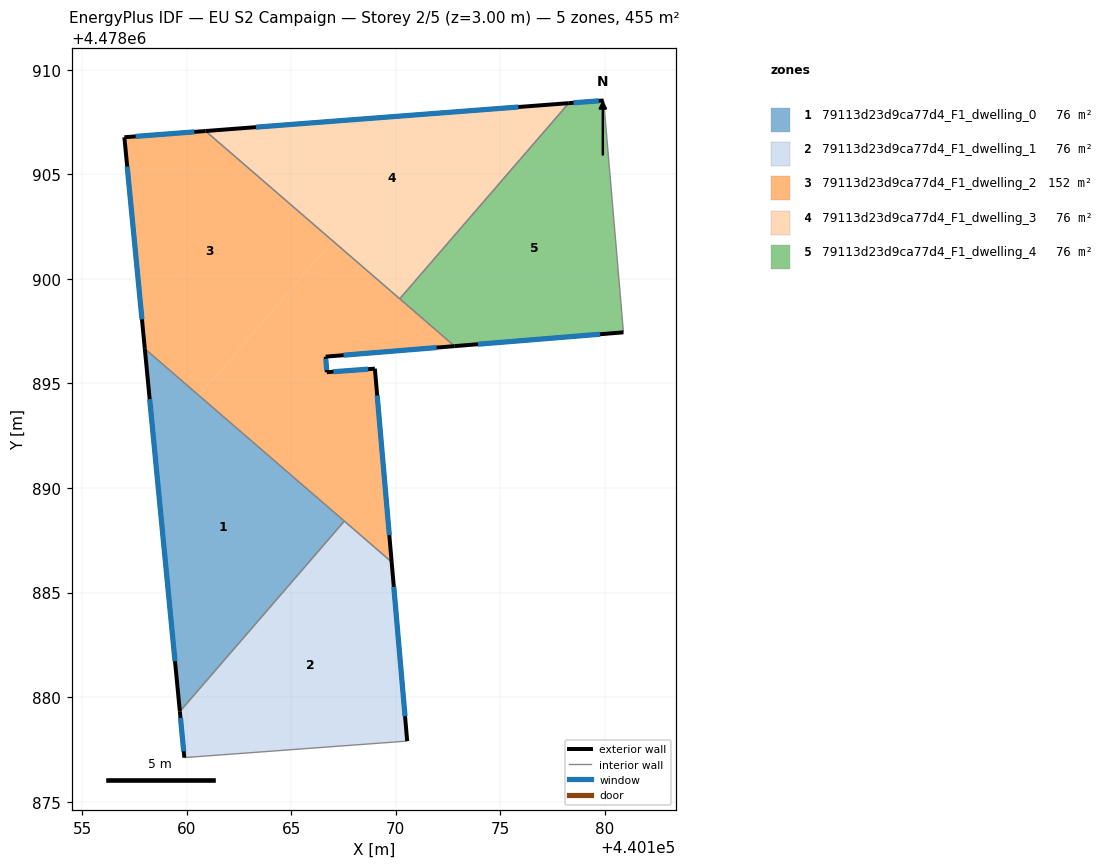
=== STOREY PLAN SPEC (per zone: floor XY polygon, exterior-wall plan segments, windows/doors) ===
zone 1: 79113d23d9ca77d4_F1_dwelling_0  (75.8 m²)
  floor: (440159.67, 4478879.31) (440167.54, 4478888.41) (440158.00, 4478896.66)
  exterior wall: (440159.67, 4478879.31) – (440158.00, 4478896.66)  [17.4 m]
    window: (440159.44, 4478881.72) – (440158.23, 4478894.25)  [27.3 m²]
  interior walls: 2
zone 2: 79113d23d9ca77d4_F1_dwelling_1  (75.8 m²)
  floor: (440170.54, 4478877.90) (440169.80, 4478886.46) (440167.54, 4478888.41) (440159.67, 4478879.31) (440159.89, 4478877.11)
  exterior wall: (440169.80, 4478886.46) – (440170.54, 4478877.90)  [8.6 m]
    window: (440169.90, 4478885.27) – (440170.44, 4478879.09)  [13.5 m²]
  exterior wall: (440159.89, 4478877.11) – (440159.67, 4478879.31)  [2.2 m]
    window: (440159.86, 4478877.41) – (440159.70, 4478879.00)  [3.5 m²]
  interior walls: 3
zone 3: 79113d23d9ca77d4_F1_dwelling_2  (151.7 m²)
  floor: (440160.59, 4478894.41) (440166.98, 4478901.81) (440160.90, 4478907.07) (440157.02, 4478906.77) (440158.00, 4478896.66)
  floor: (440169.80, 4478886.46) (440169.00, 4478895.70) (440166.70, 4478895.53) (440166.65, 4478896.28) (440172.81, 4478896.78) (440166.98, 4478901.81) (440160.59, 4478894.41)
  exterior wall: (440166.70, 4478895.53) – (440169.00, 4478895.70)  [2.3 m]
    window: (440167.02, 4478895.56) – (440168.68, 4478895.68)  [3.6 m²]
  exterior wall: (440169.00, 4478895.70) – (440169.80, 4478886.46)  [9.3 m]
    window: (440169.11, 4478894.42) – (440169.69, 4478887.74)  [14.5 m²]
  exterior wall: (440158.00, 4478896.66) – (440157.02, 4478906.77)  [10.2 m]
    window: (440157.86, 4478898.06) – (440157.16, 4478905.36)  [15.9 m²]
  exterior wall: (440157.02, 4478906.77) – (440160.90, 4478907.07)  [3.9 m]
    window: (440157.56, 4478906.81) – (440160.36, 4478907.02)  [6.1 m²]
  exterior wall: (440172.81, 4478896.78) – (440166.65, 4478896.28)  [6.2 m]
    window: (440171.95, 4478896.71) – (440167.50, 4478896.35)  [9.7 m²]
  exterior wall: (440166.65, 4478896.28) – (440166.70, 4478895.53)  [0.7 m]
    window: (440166.65, 4478896.17) – (440166.69, 4478895.64)  [1.2 m²]
  interior walls: 4
zone 4: 79113d23d9ca77d4_F1_dwelling_3  (75.8 m²)
  floor: (440170.19, 4478899.04) (440178.27, 4478908.40) (440160.90, 4478907.07)
  exterior wall: (440160.90, 4478907.07) – (440178.27, 4478908.40)  [17.4 m]
    window: (440163.31, 4478907.25) – (440175.86, 4478908.21)  [27.3 m²]
  interior walls: 2
zone 5: 79113d23d9ca77d4_F1_dwelling_4  (75.8 m²)
  floor: (440180.88, 4478897.44) (440179.94, 4478908.53) (440178.27, 4478908.40) (440170.19, 4478899.04) (440172.81, 4478896.78)
  exterior wall: (440178.27, 4478908.40) – (440179.94, 4478908.53)  [1.7 m]
    window: (440178.50, 4478908.42) – (440179.70, 4478908.51)  [2.6 m²]
  exterior wall: (440180.88, 4478897.44) – (440172.81, 4478896.78)  [8.1 m]
    window: (440179.76, 4478897.35) – (440173.93, 4478896.87)  [12.7 m²]
  interior walls: 3

=== DERIVED (storey summary) ===
Building: EU S2 Campaign
Storey: 2 of 5  (floor level z = 3.00 m)
Storey gross floor area: 455.0 m²
Zones on this storey: 5
  - 79113d23d9ca77d4_F1_dwelling_0: floor 75.8 m²; exterior wall 17.4 m (52.3 m²); 1 window(s) 27.3 m²; WWR 52.2%
  - 79113d23d9ca77d4_F1_dwelling_1: floor 75.8 m²; exterior wall 10.8 m (32.4 m²); 2 window(s) 16.9 m²; WWR 52.2%
  - 79113d23d9ca77d4_F1_dwelling_2: floor 151.7 m²; exterior wall 32.6 m (97.7 m²); 6 window(s) 51.0 m²; WWR 52.2%
  - 79113d23d9ca77d4_F1_dwelling_3: floor 75.8 m²; exterior wall 17.4 m (52.2 m²); 1 window(s) 27.3 m²; WWR 52.2%
  - 79113d23d9ca77d4_F1_dwelling_4: floor 75.8 m²; exterior wall 9.8 m (29.3 m²); 2 window(s) 15.3 m²; WWR 52.2%
Zone adjacency (shared interzone walls):
  - 79113d23d9ca77d4_F1_dwelling_0 ↔ 79113d23d9ca77d4_F1_dwelling_1
  - 79113d23d9ca77d4_F1_dwelling_0 ↔ 79113d23d9ca77d4_F1_dwelling_2
  - 79113d23d9ca77d4_F1_dwelling_1 ↔ 79113d23d9ca77d4_F1_dwelling_2
  - 79113d23d9ca77d4_F1_dwelling_2 ↔ 79113d23d9ca77d4_F1_dwelling_3
  - 79113d23d9ca77d4_F1_dwelling_2 ↔ 79113d23d9ca77d4_F1_dwelling_4
  - 79113d23d9ca77d4_F1_dwelling_3 ↔ 79113d23d9ca77d4_F1_dwelling_4